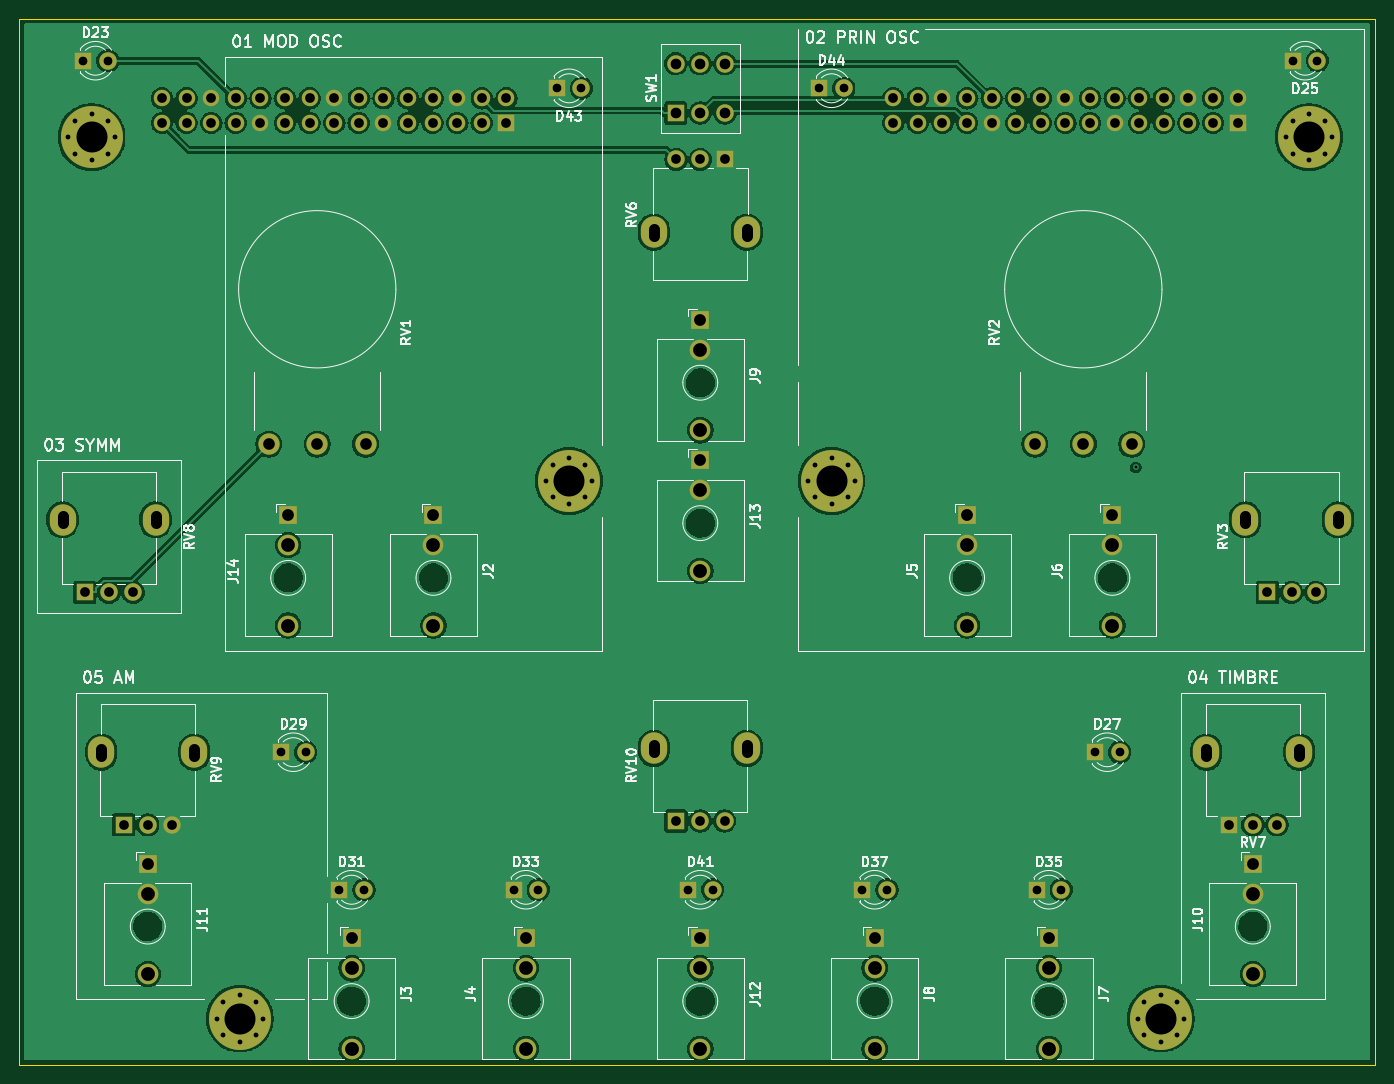
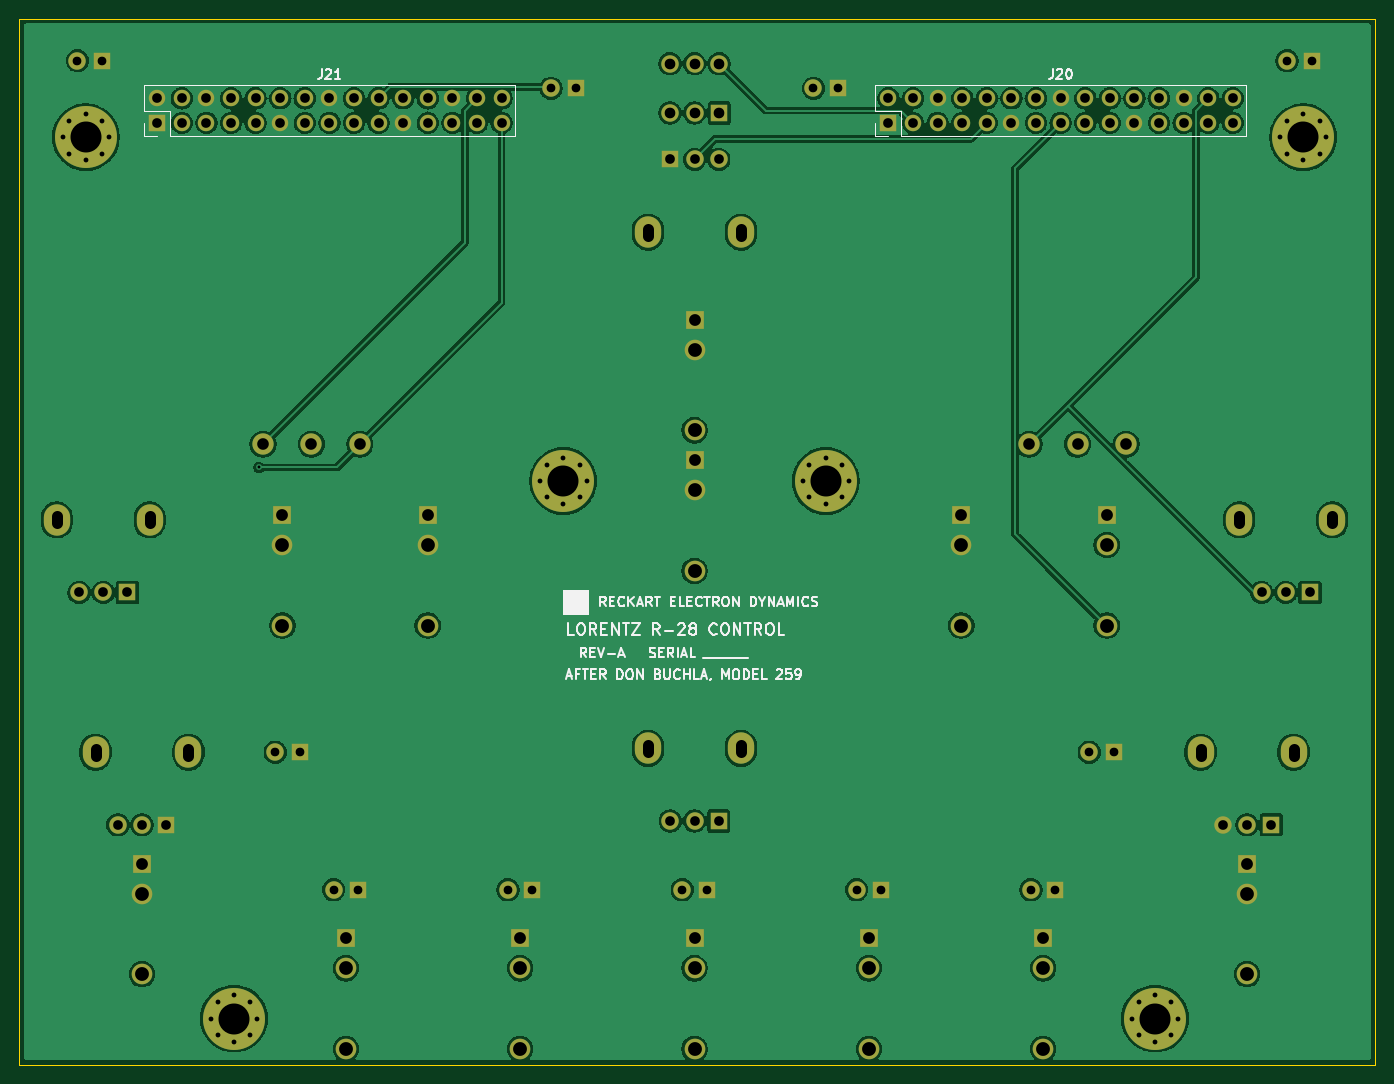
Circuit board: 8 layer files. Board 140.0 x 108.0 mm.
- bottom_copper: VCO_CONTROL-B_Cu.gbl (195265 bytes)
- bottom_mask: VCO_CONTROL-B_Mask.gbs (7123 bytes)
- bottom_silk: VCO_CONTROL-B_Silkscreen.gbo (32193 bytes)
- outline: VCO_CONTROL-Edge_Cuts.gm1 (639 bytes)
- top_copper: VCO_CONTROL-F_Cu.gtl (218672 bytes)
- top_mask: VCO_CONTROL-F_Mask.gts (7123 bytes)
- top_silk: VCO_CONTROL-F_Silkscreen.gto (76239 bytes)
- drill: VCO_CONTROL.drl (4178 bytes)

=== bottom_copper: VCO_CONTROL-B_Cu.gbl (195265 bytes, source omitted) ===
=== bottom_mask: VCO_CONTROL-B_Mask.gbs (7123 bytes, source omitted) ===
=== bottom_silk: VCO_CONTROL-B_Silkscreen.gbo (32193 bytes, source omitted) ===
=== outline: VCO_CONTROL-Edge_Cuts.gm1 ===
%TF.GenerationSoftware,KiCad,Pcbnew,9.0.2+dfsg-1*%
%TF.CreationDate,2026-11-01T09:54:48-05:00*%
%TF.ProjectId,VCO_CONTROL,56434f5f-434f-44e5-9452-4f4c2e6b6963,REV-A*%
%TF.SameCoordinates,Original*%
%TF.FileFunction,Profile,NP*%
%FSLAX46Y46*%
G04 Gerber Fmt 4.6, Leading zero omitted, Abs format (unit mm)*
G04 Created by KiCad (PCBNEW 9.0.2+dfsg-1) date 2026-11-01 09:54:48*
%MOMM*%
%LPD*%
G01*
G04 APERTURE LIST*
%TA.AperFunction,Profile*%
%ADD10C,0.100000*%
%TD*%
G04 APERTURE END LIST*
D10*
X0Y0D02*
X140000000Y0D01*
X140000000Y0D02*
X140000000Y-108000000D01*
X140000000Y-108000000D02*
X0Y-108000000D01*
X0Y-108000000D02*
X0Y0D01*
M02*

=== top_copper: VCO_CONTROL-F_Cu.gtl (218672 bytes, source omitted) ===
=== top_mask: VCO_CONTROL-F_Mask.gts (7123 bytes, source omitted) ===
=== top_silk: VCO_CONTROL-F_Silkscreen.gto (76239 bytes, source omitted) ===
=== drill: VCO_CONTROL.drl ===
M48
; DRILL file {KiCad 9.0.2+dfsg-1} date 2026-11-01T09:54:49-0500
; FORMAT={-:-/ absolute / metric / decimal}
; #@! TF.CreationDate,2026-11-01T09:54:49-05:00
; #@! TF.GenerationSoftware,Kicad,Pcbnew,9.0.2+dfsg-1
; #@! TF.FileFunction,MixedPlating,1,4
FMAT,2
METRIC
; #@! TA.AperFunction,Plated,PTH,ViaDrill
T1C0.300
; #@! TA.AperFunction,Plated,PTH,ComponentDrill
T2C0.500
; #@! TA.AperFunction,Plated,PTH,ComponentDrill
T3C0.900
; #@! TA.AperFunction,Plated,PTH,ComponentDrill
T4C1.000
; #@! TA.AperFunction,Plated,PTH,ComponentDrill
T5C1.100
; #@! TA.AperFunction,Plated,PTH,ComponentDrill
T6C1.200
; #@! TA.AperFunction,Plated,PTH,ComponentDrill
T7C1.220
; #@! TA.AperFunction,Plated,PTH,ComponentDrill
T8C1.420
; #@! TA.AperFunction,Plated,PTH,ComponentDrill
T9C1.430
; #@! TA.AperFunction,Plated,PTH,ComponentDrill
T10C3.200
%
G90
G05
T1
X115.277Y-46.347
T2
X5.05Y-12.25
X5.753Y-10.553
X5.753Y-13.947
X7.45Y-9.85
X7.45Y-14.65
X9.147Y-10.553
X9.147Y-13.947
X9.85Y-12.25
X20.35Y-103.25
X21.053Y-101.553
X21.053Y-104.947
X22.75Y-100.85
X22.75Y-105.65
X24.447Y-101.553
X24.447Y-104.947
X25.15Y-103.25
X54.35Y-47.75
X55.053Y-46.053
X55.053Y-49.447
X56.75Y-45.35
X56.75Y-50.15
X58.447Y-46.053
X58.447Y-49.447
X59.15Y-47.75
X81.45Y-47.75
X82.153Y-46.053
X82.153Y-49.447
X83.85Y-45.35
X83.85Y-50.15
X85.547Y-46.053
X85.547Y-49.447
X86.25Y-47.75
X115.45Y-103.25
X116.153Y-101.553
X116.153Y-104.947
X117.85Y-100.85
X117.85Y-105.65
X119.547Y-101.553
X119.547Y-104.947
X120.25Y-103.25
X130.75Y-12.25
X131.453Y-10.553
X131.453Y-13.947
X133.15Y-9.85
X133.15Y-14.65
X134.847Y-10.553
X134.847Y-13.947
X135.55Y-12.25
T3
X6.58Y-4.35
X9.12Y-4.35
X27.01Y-75.75
X29.55Y-75.75
X33.03Y-89.95
X35.57Y-89.95
X51.03Y-89.95
X53.57Y-89.95
X55.48Y-7.2
X58.02Y-7.2
X69.03Y-89.95
X71.57Y-89.95
X82.58Y-7.2
X85.12Y-7.2
X87.03Y-89.95
X89.57Y-89.95
X105.03Y-89.95
X107.57Y-89.95
X111.05Y-75.75
X113.59Y-75.75
X131.48Y-4.35
X134.02Y-4.35
T4
X6.75Y-59.25
X9.25Y-59.25
X10.75Y-83.25
X11.75Y-59.25
X13.25Y-83.25
X14.72Y-8.23
X14.72Y-10.77
X15.75Y-83.25
X17.26Y-8.23
X17.26Y-10.77
X19.8Y-8.23
X19.8Y-10.77
X22.34Y-8.23
X22.34Y-10.77
X24.88Y-8.23
X24.88Y-10.77
X27.42Y-8.23
X27.42Y-10.77
X29.96Y-8.23
X29.96Y-10.77
X32.5Y-8.23
X32.5Y-10.77
X35.04Y-8.23
X35.04Y-10.77
X37.58Y-8.23
X37.58Y-10.77
X40.12Y-8.23
X40.12Y-10.77
X42.66Y-8.23
X42.66Y-10.77
X45.2Y-8.23
X45.2Y-10.77
X47.74Y-8.23
X47.74Y-10.77
X50.28Y-8.23
X50.28Y-10.77
X67.8Y-14.55
X67.8Y-82.85
X70.3Y-14.55
X70.3Y-82.85
X72.8Y-14.55
X72.8Y-82.85
X90.22Y-8.23
X90.22Y-10.77
X92.76Y-8.23
X92.76Y-10.77
X95.3Y-8.23
X95.3Y-10.77
X97.84Y-8.23
X97.84Y-10.77
X100.38Y-8.23
X100.38Y-10.77
X102.92Y-8.23
X102.92Y-10.77
X105.46Y-8.23
X105.46Y-10.77
X108.0Y-8.23
X108.0Y-10.77
X110.54Y-8.23
X110.54Y-10.77
X113.08Y-8.23
X113.08Y-10.77
X115.62Y-8.23
X115.62Y-10.77
X118.16Y-8.23
X118.16Y-10.77
X120.7Y-8.23
X120.7Y-10.77
X123.24Y-8.23
X123.24Y-10.77
X124.85Y-83.25
X125.78Y-8.23
X125.78Y-10.77
X127.35Y-83.25
X128.85Y-59.25
X129.85Y-83.25
X131.35Y-59.25
X133.85Y-59.25
T5
X67.76Y-4.66
X67.76Y-9.74
X70.3Y-4.66
X70.3Y-9.74
X72.84Y-4.66
X72.84Y-9.74
T6
X25.75Y-43.95
X30.75Y-43.95
X35.75Y-43.95
X104.85Y-43.95
X109.85Y-43.95
X114.85Y-43.95
T7
X13.25Y-87.27
X27.75Y-51.27
X34.3Y-94.97
X42.75Y-51.27
X52.3Y-94.97
X70.3Y-31.12
X70.3Y-45.62
X70.3Y-94.97
X88.3Y-94.97
X97.85Y-51.27
X106.3Y-94.97
X112.85Y-51.27
X127.35Y-87.27
T8
X13.25Y-90.37
X27.75Y-54.37
X34.3Y-98.07
X42.75Y-54.37
X52.3Y-98.07
X70.3Y-34.22
X70.3Y-48.72
X70.3Y-98.07
X88.3Y-98.07
X97.85Y-54.37
X106.3Y-98.07
X112.85Y-54.37
X127.35Y-90.37
T9
X13.25Y-98.67
X27.75Y-62.67
X34.3Y-106.37
X42.75Y-62.67
X52.3Y-106.37
X70.3Y-42.52
X70.3Y-57.02
X70.3Y-106.37
X88.3Y-106.37
X97.85Y-62.67
X106.3Y-106.37
X112.85Y-62.67
X127.35Y-98.67
T10
X7.45Y-12.25
X22.75Y-103.25
X56.75Y-47.75
X83.85Y-47.75
X117.85Y-103.25
X133.15Y-12.25
T5
X4.45Y-52.1G85X4.45Y-51.4
G05
X8.45Y-76.1G85X8.45Y-75.4
G05
X14.05Y-52.1G85X14.05Y-51.4
G05
X18.05Y-76.1G85X18.05Y-75.4
G05
X65.5Y-21.7G85X65.5Y-22.4
G05
X65.5Y-75.7G85X65.5Y-75.0
G05
X75.1Y-21.7G85X75.1Y-22.4
G05
X75.1Y-75.7G85X75.1Y-75.0
G05
X122.55Y-76.1G85X122.55Y-75.4
G05
X126.55Y-52.1G85X126.55Y-51.4
G05
X132.15Y-76.1G85X132.15Y-75.4
G05
X136.15Y-52.1G85X136.15Y-51.4
G05
M30
